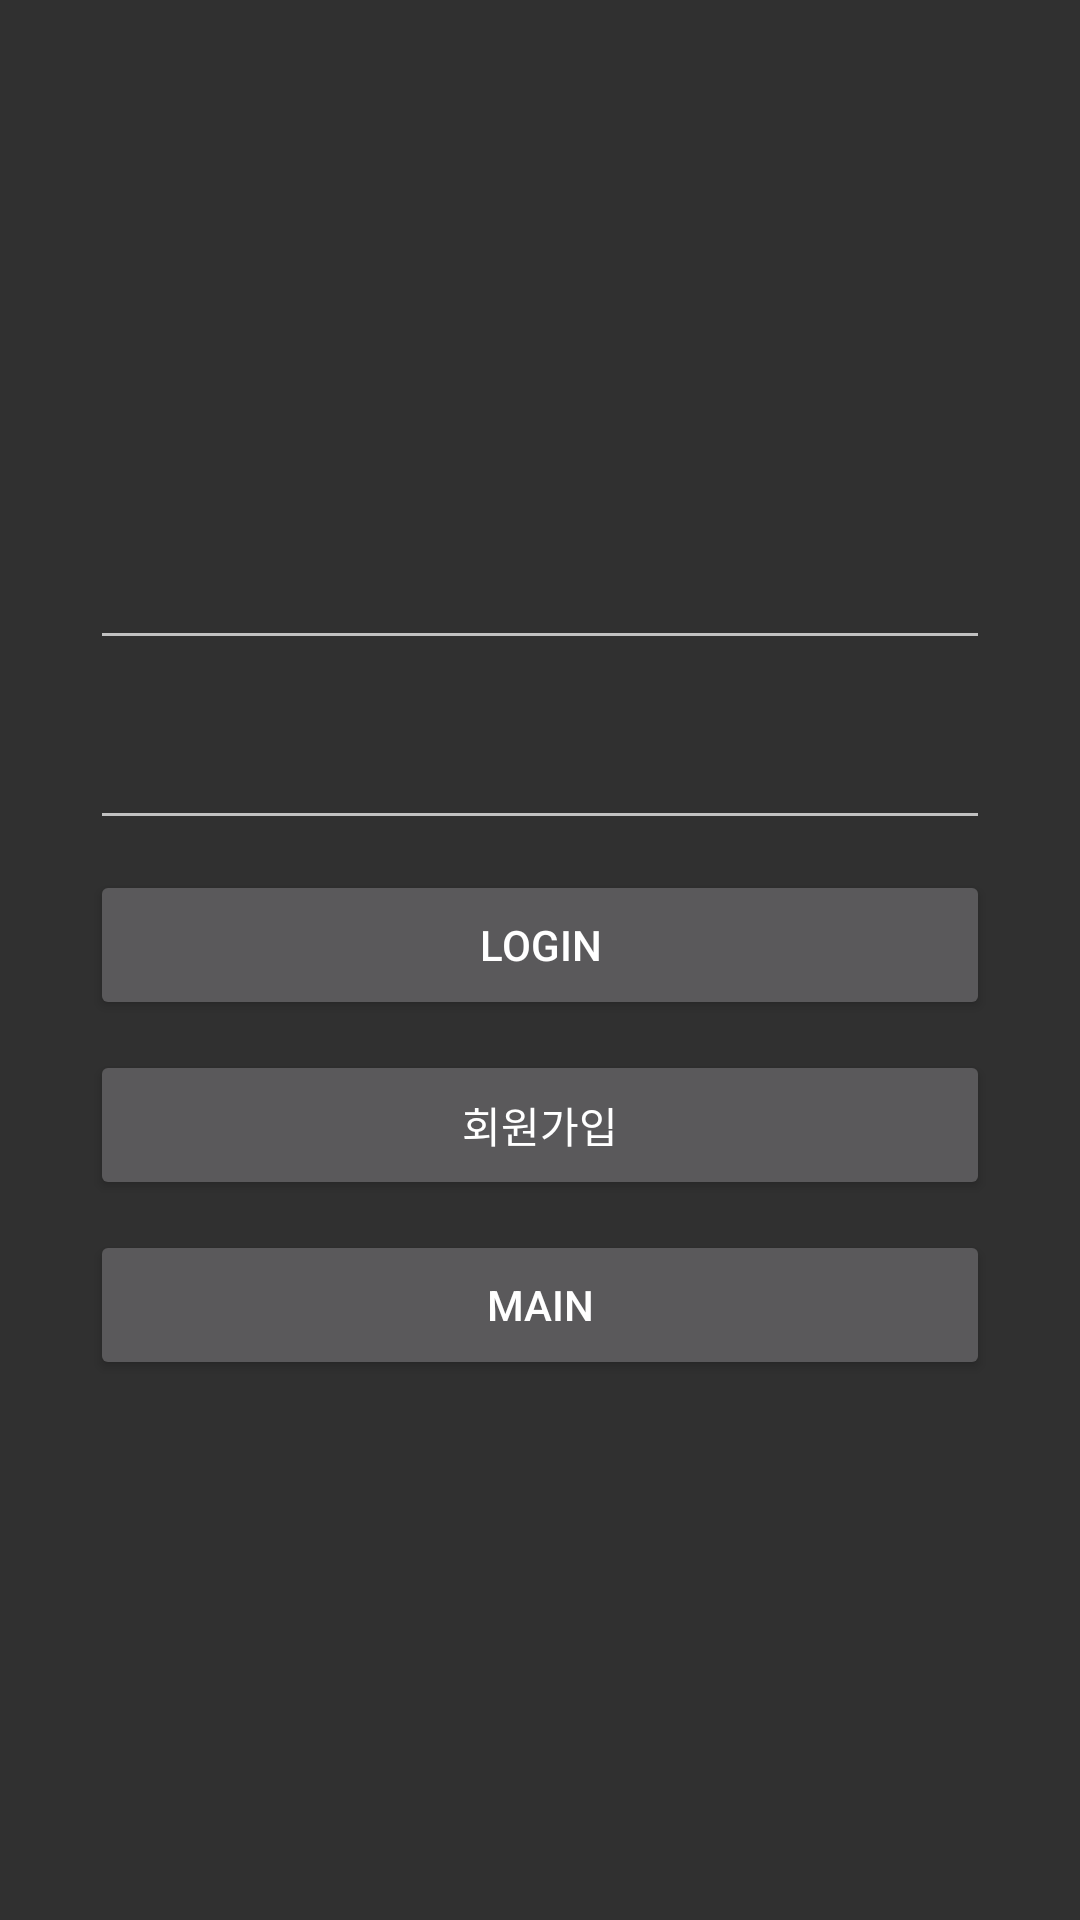

Produce the Android XML layout that renders to this screen, including the resource entries it uses.
<!-- AndroidManifest.xml: application theme Theme.AppCompat.NoActionBar -->
<!-- res/layout/activity_main.xml -->
<?xml version="1.0" encoding="utf-8"?>
<RelativeLayout xmlns:android="http://schemas.android.com/apk/res/android"
    xmlns:app="http://schemas.android.com/apk/res-auto"
    xmlns:tools="http://schemas.android.com/tools"
    android:layout_width="match_parent"
    android:layout_height="match_parent"
    android:gravity="center"
    tools:context=".MainActivity">

    <EditText
        android:id="@+id/idET"
        android:layout_width="300dp"
        android:layout_height="50dp"
        android:layout_alignParentTop="true"
        android:layout_centerHorizontal="true"
        android:layout_marginBottom="10dp" />

    <EditText
        android:id="@+id/passwordET"
        android:layout_width="300dp"
        android:layout_height="50dp"
        android:layout_below="@+id/idET"
        android:layout_centerHorizontal="true"
        android:layout_marginBottom="10dp"
        android:inputType="textPassword" />

    <Button
        android:id="@+id/loginBT"
        android:layout_width="300dp"
        android:layout_height="50dp"
        android:layout_below="@+id/passwordET"
        android:layout_centerHorizontal="true"
        android:layout_marginBottom="10dp"
        android:text="login" />

    <Button
        android:id="@+id/signUpBT"
        android:layout_width="300dp"
        android:layout_height="50dp"
        android:layout_below="@+id/loginBT"
        android:layout_centerHorizontal="true"
        android:layout_marginBottom="10dp"
        android:text="회원가입" />

    <Button
        android:id="@+id/mainBT"
        android:layout_width="300dp"
        android:layout_height="50dp"
        android:layout_below="@+id/signUpBT"
        android:layout_centerHorizontal="true"
        android:layout_marginBottom="10dp"
        android:text="Main" />
</RelativeLayout>
<!-- resources referenced by this layout -->
<resources>

</resources>
